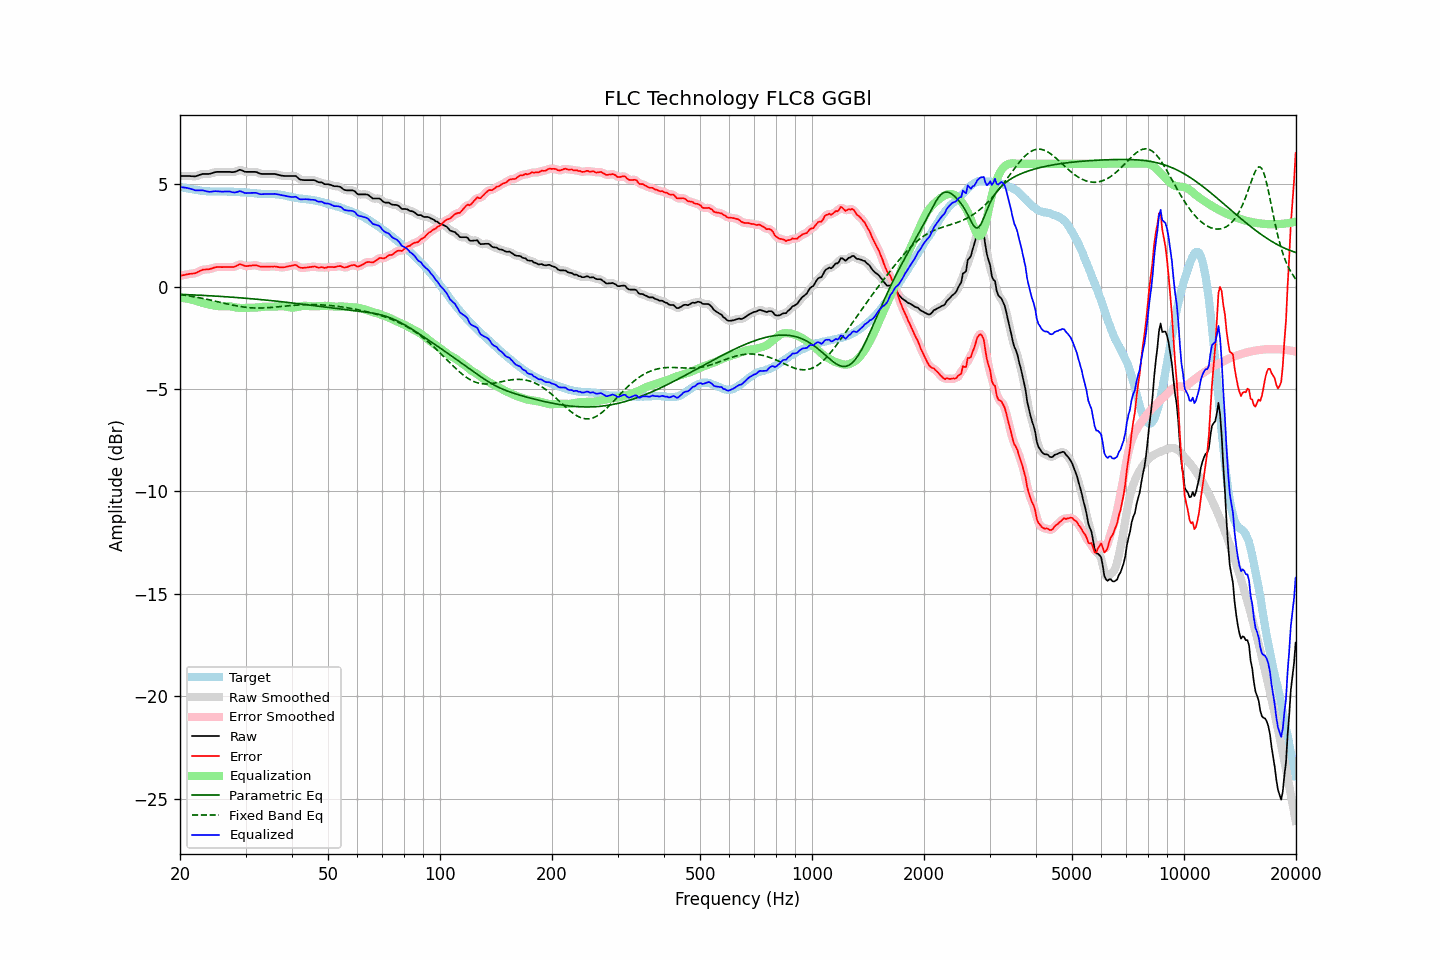

The file beside this chart, header and first rows:
frequency, raw, error, smoothed, error_smoothed, equalization, parametric_eq, fixed_band_eq, equalized_raw, equalized_smoothed, target
20.00, 5.40, 0.52, 5.40, 0.52, -0.54, -0.37, -0.39, 4.86, 4.86, 4.88
20.20, 5.40, 0.54, 5.40, 0.54, -0.55, -0.38, -0.40, 4.86, 4.86, 4.86
20.40, 5.40, 0.56, 5.40, 0.56, -0.56, -0.38, -0.41, 4.85, 4.85, 4.84
20.61, 5.40, 0.57, 5.40, 0.58, -0.57, -0.38, -0.42, 4.84, 4.84, 4.83
20.81, 5.40, 0.60, 5.40, 0.59, -0.58, -0.39, -0.43, 4.82, 4.83, 4.81
21.02, 5.40, 0.61, 5.40, 0.61, -0.59, -0.39, -0.44, 4.81, 4.81, 4.80
21.23, 5.40, 0.63, 5.40, 0.62, -0.61, -0.39, -0.46, 4.79, 4.79, 4.78
21.44, 5.39, 0.63, 5.40, 0.63, -0.63, -0.40, -0.47, 4.77, 4.77, 4.77
21.66, 5.39, 0.64, 5.39, 0.64, -0.65, -0.40, -0.48, 4.75, 4.74, 4.76
21.87, 5.38, 0.65, 5.39, 0.65, -0.67, -0.41, -0.50, 4.72, 4.72, 4.73
22.09, 5.39, 0.67, 5.40, 0.68, -0.69, -0.41, -0.51, 4.70, 4.71, 4.72
22.31, 5.42, 0.71, 5.42, 0.71, -0.72, -0.41, -0.53, 4.70, 4.70, 4.71
22.54, 5.45, 0.75, 5.45, 0.75, -0.75, -0.42, -0.54, 4.71, 4.70, 4.70
22.76, 5.47, 0.78, 5.48, 0.79, -0.77, -0.42, -0.56, 4.70, 4.71, 4.69
22.99, 5.50, 0.83, 5.50, 0.82, -0.80, -0.43, -0.57, 4.71, 4.70, 4.68
23.22, 5.50, 0.84, 5.50, 0.83, -0.82, -0.43, -0.59, 4.69, 4.69, 4.67
23.45, 5.50, 0.84, 5.50, 0.84, -0.84, -0.43, -0.60, 4.67, 4.67, 4.67
23.69, 5.50, 0.85, 5.50, 0.85, -0.86, -0.44, -0.62, 4.65, 4.65, 4.65
23.92, 5.50, 0.85, 5.51, 0.86, -0.87, -0.44, -0.64, 4.63, 4.64, 4.65
24.16, 5.52, 0.87, 5.52, 0.87, -0.89, -0.45, -0.66, 4.64, 4.63, 4.65
24.40, 5.54, 0.89, 5.55, 0.90, -0.90, -0.45, -0.67, 4.64, 4.64, 4.65
24.65, 5.57, 0.92, 5.57, 0.92, -0.92, -0.46, -0.69, 4.66, 4.65, 4.65
24.89, 5.59, 0.95, 5.59, 0.94, -0.93, -0.46, -0.71, 4.66, 4.66, 4.65
25.14, 5.60, 0.96, 5.60, 0.96, -0.94, -0.47, -0.73, 4.66, 4.66, 4.65
25.39, 5.60, 0.96, 5.61, 0.96, -0.95, -0.47, -0.75, 4.65, 4.65, 4.64
25.65, 5.60, 0.96, 5.60, 0.96, -0.96, -0.48, -0.76, 4.64, 4.64, 4.64
25.91, 5.60, 0.95, 5.60, 0.96, -0.96, -0.48, -0.78, 4.64, 4.64, 4.65
26.16, 5.60, 0.96, 5.60, 0.96, -0.96, -0.49, -0.80, 4.64, 4.64, 4.65
26.43, 5.60, 0.96, 5.60, 0.96, -0.96, -0.49, -0.82, 4.65, 4.65, 4.65
26.69, 5.60, 0.96, 5.60, 0.96, -0.95, -0.50, -0.84, 4.65, 4.65, 4.64
26.96, 5.60, 0.96, 5.60, 0.96, -0.95, -0.50, -0.85, 4.65, 4.65, 4.64
27.23, 5.60, 0.96, 5.60, 0.96, -0.96, -0.51, -0.87, 4.64, 4.64, 4.64
27.50, 5.59, 0.96, 5.59, 0.96, -0.97, -0.51, -0.89, 4.62, 4.62, 4.64
27.77, 5.59, 0.96, 5.60, 0.96, -0.99, -0.52, -0.90, 4.61, 4.61, 4.63
28.05, 5.60, 0.97, 5.61, 0.98, -1.00, -0.52, -0.92, 4.60, 4.60, 4.63
28.33, 5.63, 1.01, 5.64, 1.01, -1.02, -0.53, -0.94, 4.61, 4.62, 4.62
28.62, 5.66, 1.05, 5.67, 1.05, -1.03, -0.54, -0.95, 4.63, 4.64, 4.62
28.90, 5.70, 1.09, 5.69, 1.08, -1.04, -0.54, -0.96, 4.67, 4.65, 4.61
29.19, 5.69, 1.08, 5.69, 1.08, -1.04, -0.55, -0.98, 4.65, 4.65, 4.61
29.48, 5.66, 1.06, 5.66, 1.06, -1.04, -0.55, -0.99, 4.62, 4.62, 4.61
29.78, 5.62, 1.02, 5.63, 1.03, -1.04, -0.56, -1.00, 4.58, 4.59, 4.61
30.08, 5.60, 1.00, 5.61, 1.01, -1.04, -0.57, -1.01, 4.57, 4.57, 4.60
30.38, 5.60, 1.01, 5.60, 1.01, -1.03, -0.57, -1.02, 4.57, 4.57, 4.60
30.68, 5.60, 1.02, 5.60, 1.01, -1.03, -0.58, -1.02, 4.58, 4.57, 4.58
30.99, 5.60, 1.02, 5.60, 1.03, -1.03, -0.59, -1.03, 4.58, 4.58, 4.58
31.30, 5.60, 1.04, 5.61, 1.03, -1.02, -0.59, -1.04, 4.58, 4.58, 4.57
31.61, 5.60, 1.04, 5.61, 1.04, -1.02, -0.60, -1.04, 4.58, 4.58, 4.56
31.93, 5.60, 1.04, 5.60, 1.04, -1.02, -0.61, -1.04, 4.58, 4.58, 4.56
32.24, 5.58, 1.04, 5.58, 1.03, -1.02, -0.61, -1.04, 4.57, 4.56, 4.55
32.57, 5.54, 1.00, 5.55, 1.01, -1.01, -0.62, -1.04, 4.54, 4.54, 4.54
32.89, 5.51, 0.98, 5.52, 0.99, -1.00, -0.63, -1.04, 4.51, 4.52, 4.54
33.22, 5.50, 0.97, 5.50, 0.97, -0.99, -0.64, -1.04, 4.51, 4.52, 4.53
33.55, 5.50, 0.98, 5.50, 0.97, -0.98, -0.64, -1.04, 4.52, 4.52, 4.53
33.89, 5.50, 0.97, 5.50, 0.98, -0.98, -0.65, -1.04, 4.53, 4.53, 4.53
34.23, 5.50, 0.98, 5.50, 0.98, -0.98, -0.66, -1.03, 4.53, 4.53, 4.53
34.57, 5.50, 0.98, 5.50, 0.98, -0.98, -0.67, -1.03, 4.53, 4.53, 4.52
34.92, 5.50, 0.98, 5.50, 0.98, -0.98, -0.68, -1.02, 4.52, 4.52, 4.53
35.27, 5.50, 0.98, 5.51, 0.98, -0.98, -0.68, -1.01, 4.52, 4.53, 4.52
35.62, 5.50, 0.98, 5.50, 0.98, -0.98, -0.69, -1.01, 4.53, 4.53, 4.52
35.97, 5.50, 0.99, 5.50, 0.98, -0.97, -0.70, -1.00, 4.53, 4.53, 4.52
... 635 more rows
